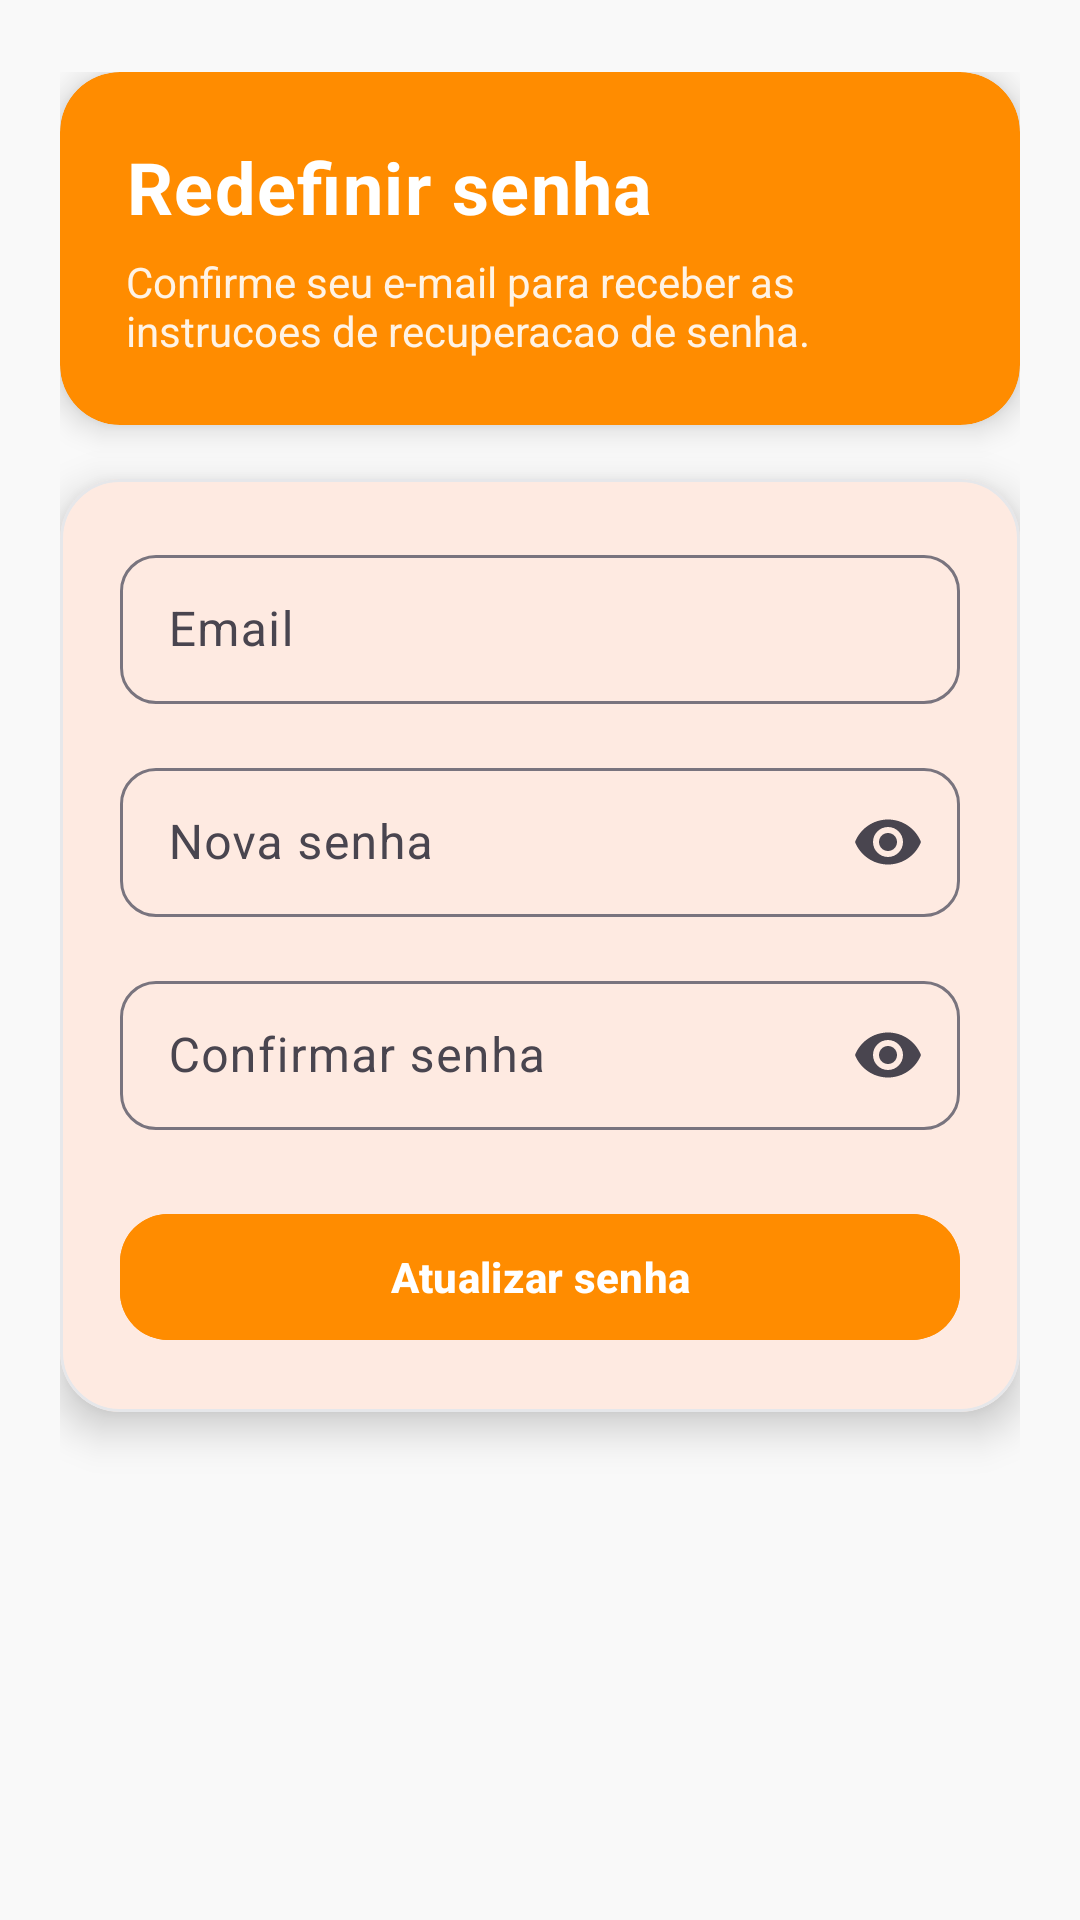

Produce the Android XML layout that renders to this screen, including the resource entries it uses.
<!-- AndroidManifest.xml: application theme Theme.PetCompanyApp -->
<!-- res/layout/activity_reset_password.xml -->
<?xml version="1.0" encoding="utf-8"?>
<ScrollView xmlns:android="http://schemas.android.com/apk/res/android"
    xmlns:app="http://schemas.android.com/apk/res-auto"
    android:layout_width="match_parent"
    android:layout_height="match_parent"
    android:background="@color/screen_background"
    android:fillViewport="true">

    <LinearLayout
        android:layout_width="match_parent"
        android:layout_height="wrap_content"
        android:orientation="vertical"
        android:paddingStart="20dp"
        android:paddingEnd="20dp"
        android:paddingTop="24dp"
        android:paddingBottom="28dp">

        <com.google.android.material.card.MaterialCardView
            android:layout_width="match_parent"
            android:layout_height="wrap_content"
            app:cardCornerRadius="20dp"
            app:cardElevation="6dp"
            app:strokeWidth="0dp"
            android:backgroundTint="@color/primary_color">

            <LinearLayout
                android:layout_width="match_parent"
                android:layout_height="wrap_content"
                android:orientation="vertical"
                android:padding="22dp">

                <TextView
                    android:layout_width="match_parent"
                    android:layout_height="wrap_content"
                    android:text="@string/forgot_password_title"
                    android:textColor="@android:color/white"
                    android:textSize="24sp"
                    android:textStyle="bold"
                    android:letterSpacing="0.02" />

                <TextView
                    android:layout_width="match_parent"
                    android:layout_height="wrap_content"
                    android:layout_marginTop="6dp"
                    android:text="@string/forgot_password_subtitle"
                    android:textColor="@android:color/white"
                    android:textSize="14sp"
                    android:alpha="0.9" />

            </LinearLayout>
        </com.google.android.material.card.MaterialCardView>

        <com.google.android.material.card.MaterialCardView
            android:layout_width="match_parent"
            android:layout_height="wrap_content"
            android:layout_marginTop="18dp"
            app:cardCornerRadius="20dp"
            app:cardElevation="8dp"
            app:strokeWidth="1dp"
            app:strokeColor="@color/divider">

            <LinearLayout
                android:layout_width="match_parent"
                android:layout_height="wrap_content"
                android:orientation="vertical"
                android:padding="20dp">

                <com.google.android.material.textfield.TextInputLayout
                    style="@style/Widget.Material3.TextInputLayout.OutlinedBox"
                    android:layout_width="match_parent"
                    android:layout_height="wrap_content"
                    android:hint="@string/hint_email"
                    app:boxCornerRadiusTopStart="12dp"
                    app:boxCornerRadiusTopEnd="12dp"
                    app:boxCornerRadiusBottomStart="12dp"
                    app:boxCornerRadiusBottomEnd="12dp">

                    <com.google.android.material.textfield.TextInputEditText
                        android:id="@+id/editEmail"
                        android:layout_width="match_parent"
                        android:layout_height="wrap_content"
                        android:inputType="textEmailAddress"
                        android:paddingTop="14dp"
                        android:paddingBottom="14dp" />
                </com.google.android.material.textfield.TextInputLayout>

                <com.google.android.material.textfield.TextInputLayout
                    style="@style/Widget.Material3.TextInputLayout.OutlinedBox"
                    android:layout_width="match_parent"
                    android:layout_height="wrap_content"
                    android:layout_marginTop="16dp"
                    android:hint="@string/hint_new_password"
                    app:endIconMode="password_toggle"
                    app:boxCornerRadiusTopStart="12dp"
                    app:boxCornerRadiusTopEnd="12dp"
                    app:boxCornerRadiusBottomStart="12dp"
                    app:boxCornerRadiusBottomEnd="12dp">

                    <com.google.android.material.textfield.TextInputEditText
                        android:id="@+id/editPassword"
                        android:layout_width="match_parent"
                        android:layout_height="wrap_content"
                        android:inputType="textPassword"
                        android:paddingTop="14dp"
                        android:paddingBottom="14dp" />
                </com.google.android.material.textfield.TextInputLayout>

                <com.google.android.material.textfield.TextInputLayout
                    style="@style/Widget.Material3.TextInputLayout.OutlinedBox"
                    android:layout_width="match_parent"
                    android:layout_height="wrap_content"
                    android:layout_marginTop="16dp"
                    android:hint="@string/hint_confirm_password"
                    app:endIconMode="password_toggle"
                    app:boxCornerRadiusTopStart="12dp"
                    app:boxCornerRadiusTopEnd="12dp"
                    app:boxCornerRadiusBottomStart="12dp"
                    app:boxCornerRadiusBottomEnd="12dp">

                    <com.google.android.material.textfield.TextInputEditText
                        android:id="@+id/editConfirmPassword"
                        android:layout_width="match_parent"
                        android:layout_height="wrap_content"
                        android:inputType="textPassword"
                        android:paddingTop="14dp"
                        android:paddingBottom="14dp" />
                </com.google.android.material.textfield.TextInputLayout>

                <com.google.android.material.button.MaterialButton
                    android:id="@+id/buttonResetPassword"
                    android:layout_width="match_parent"
                    android:layout_height="50dp"
                    android:layout_marginTop="24dp"
                    android:text="@string/forgot_password_button"
                    android:textAllCaps="false"
                    android:textStyle="bold"
                    app:cornerRadius="16dp"
                    android:backgroundTint="@color/primary_color" />

            </LinearLayout>
        </com.google.android.material.card.MaterialCardView>

    </LinearLayout>
</ScrollView>
<!-- resources referenced by this layout -->
<resources>
  <color name="divider">#E6E7EA</color>
  <color name="primary_color">#FF8C00</color>
  <color name="screen_background">#F9F9F9</color>
  <string name="forgot_password_button">Atualizar senha</string>
  <string name="forgot_password_subtitle">Confirme seu e-mail para receber as instrucoes de recuperacao de senha.</string>
  <string name="forgot_password_title">Redefinir senha</string>
  <string name="hint_confirm_password">Confirmar senha</string>
  <string name="hint_email">Email</string>
  <string name="hint_new_password">Nova senha</string>
  <style name="Theme.PetCompanyApp" parent="Theme.Material3.DayNight.NoActionBar">
          <item name="colorPrimary">@color/primary_color</item>
          <item name="colorPrimaryContainer">@color/primary_dark</item>
          <item name="colorSecondary">@color/accent_color</item>
          <item name="android:colorBackground">@color/screen_background</item>
          <item name="android:statusBarColor" tools:targetApi="l">@color/screen_background</item>
          <item name="android:navigationBarColor" tools:targetApi="l">@color/screen_background</item>
      </style>
  <color name="primary_dark">#904D00</color>
  <color name="accent_color">#A75A08</color>
</resources>
